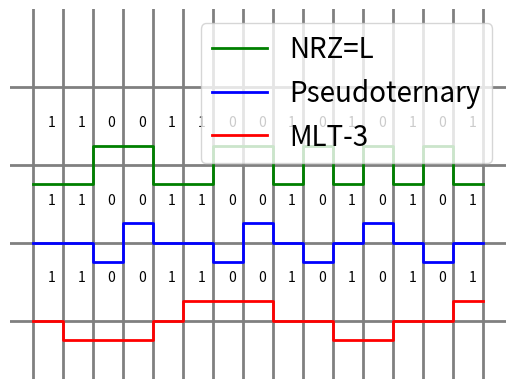

The matplotlib source for this figure:
import matplotlib.pyplot as plt
import numpy as np

# bits = [0,1,0,1,1,0,1,1,0,0,1,1,0,1,0]
# have each scheme function return list of bits to plot
# and text output which is list of +, - or 0

def get_sign(bit):
    return str(bit) if bit == 0 else ('+' if bit > 0 else '-')

def nrzlScheme(bits):
    nrzl_level = [-1 if bit else 1 for bit in bits]
    nrzl_text = [get_sign(level) for level in nrzl_level]
    return np.repeat(nrzl_level, 2), nrzl_text

def pseudoternaryScheme(bits):
    pseudoternary_levels = [0 if bits[0] else -1] 
    pseudoternary_text = [str(0) if bits[0] else '-']
    last_zero_level = 1 if bits[0] else -1

    for bit in bits[1:]:
        last_zero_level *= 1 if bit else -1
        next_level = 0 if bit else last_zero_level
        pseudoternary_levels.append(next_level)
        pseudoternary_text.append(get_sign(next_level))
        
    return np.repeat(pseudoternary_levels, 2), pseudoternary_text

def mlt3Scheme(bits):
    mlt3_levels = [0 if bits[0] else 1] 
    mlt3_text = [0 if bits[0] else '+']
    current_level, last_non_zero_level = mlt3_levels[0], 1
    
    for next_bit in bits[1:]:
        
        next_level = current_level # if 0 no transition 
        if next_bit == 1:
            if current_level == 0: # 1 or -1
                last_non_zero_level *= -1
                next_level = last_non_zero_level
            else: # current level is 1 or -1
                next_level = 0

        current_level = next_level
        mlt3_levels.append(next_level)
        mlt3_text.append(get_sign(next_level))

    # mlt3_levels.append(mlt3_levels[-1])
    return np.repeat(mlt3_levels, 2), mlt3_text

def axis_lines():
    pass

def my_lines(ax, pos, *args, **kwargs):

    # print([arg for arg in args])
    # print([kwargs for kwargs in kwargs])

    if ax == 'x':
        for p in pos:
            plt.axvline(p, *args, **kwargs)
    else:
        for p in pos:
            plt.axhline(p, *args, **kwargs)

def plotSchemes(bits):

    nrzl_levels, nrzl_text = nrzlScheme(bits)
    pseudoternary_levels, pseudoternary_text = pseudoternaryScheme(bits)
    mlt3_levels, mlt3_text = mlt3Scheme(bits)

    nrzl_levels = np.append(nrzl_levels, nrzl_levels[-1])
    pseudoternary_levels = np.append(pseudoternary_levels, pseudoternary_levels[-1:])
    mlt3_levels = np.append(mlt3_levels, mlt3_levels[-1:])
    print([str(bit) for bit in bits], "Bits")
    print(nrzl_text, "NRZ-L")
    print(pseudoternary_text, "Pseudoternary")
    print(mlt3_text, "MLT-3")
    # bits.append(bits[-1])
    data = np.repeat(bits, 2) # just doubles element in sequnce
    t = 0.5 * np.arange(len(data))
    t = np.append(t, t[-1]+0.5)

    # # linewidth is literally tickness of line
    # second argument is range of numbers where a line will be drawn on appropriate axis
    # remainder of arguements will resolve to args and kwargs
    my_lines('x', range(len(bits)+1), color='.5', linewidth=2) 
    my_lines('y', [1, 5, 9, 13], color='.5', linewidth=2)
    #plt.step(x, y, color, args)
    plt.step(t, nrzl_levels + 9, 'green', linewidth = 2, where='post', label='NRZ=L')
    plt.step(t, pseudoternary_levels + 5, 'blue', linewidth = 2, where='post', label='Pseudoternary')
    plt.step(t, mlt3_levels + 1, 'red', linewidth = 2, where='post', label='MLT-3')
    plt.legend(loc='upper right', prop={'size': 20})

    plt.ylim([-2, 17])

    for tbit, bit in enumerate(bits):
        plt.text(tbit + 0.5, 11, str(bit))
        plt.text(tbit + 0.5, 7, str(bit))
        plt.text(tbit + 0.5, 3, str(bit))

    plt.gca().axis('off')
    plt.savefig('schemePlots.png')
    plt.show()

if __name__ == "__main__":
    # bits = [0,1,0,1,1,0,1,1,0,0,1,1,0,1,0] # test 1
    bits = [1,1,0,0,1,1,0,0,1,0,1,0,1,0,1] # test 2
    # bits = [0]*15 
    # bits = [1]*15
    # bits = [0,0,0,1,1,0,0,0]
    # bits = [0, 1]*8
    # bits.pop()

    # print("Test 1")
    print("Test 2")
    plotSchemes(bits)